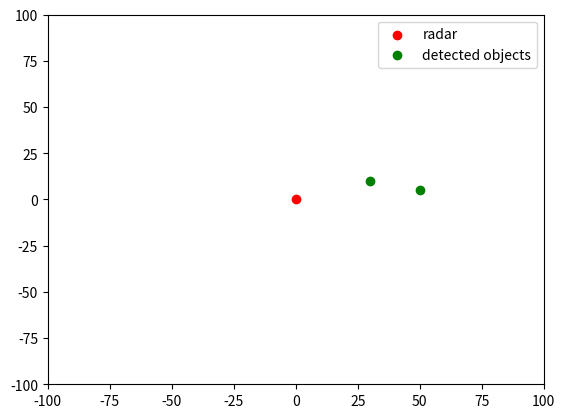

Here is the Python script that generated this plot:
import math
import matplotlib.pyplot as plt

radar_range = 100
radar_position = (0,0)

objects_in_area = [(50,30), (5,10), (120,50), (10,500)]

def calcDistance(radar, object):
    distance = math.sqrt(math.pow((radar[0] - object[0]), 2) + math.pow((radar[1] - object[1]), 2))
    return distance

detected_objects = []
for object in objects_in_area:
    distance = calcDistance(radar_position, object)
    if distance <= radar_range:
        detected_objects.append(object)
        
print(f"Number of Detected Objects: {len(detected_objects)} | Detected Objects: {detected_objects}")
        
plt.figure()
plt.scatter(*radar_position, color='red', label='radar')
plt.scatter(*zip(detected_objects), color='green', label='detected objects')
plt.xlim(-radar_range, radar_range)
plt.ylim(-radar_range, radar_range)
plt.legend()
plt.show()